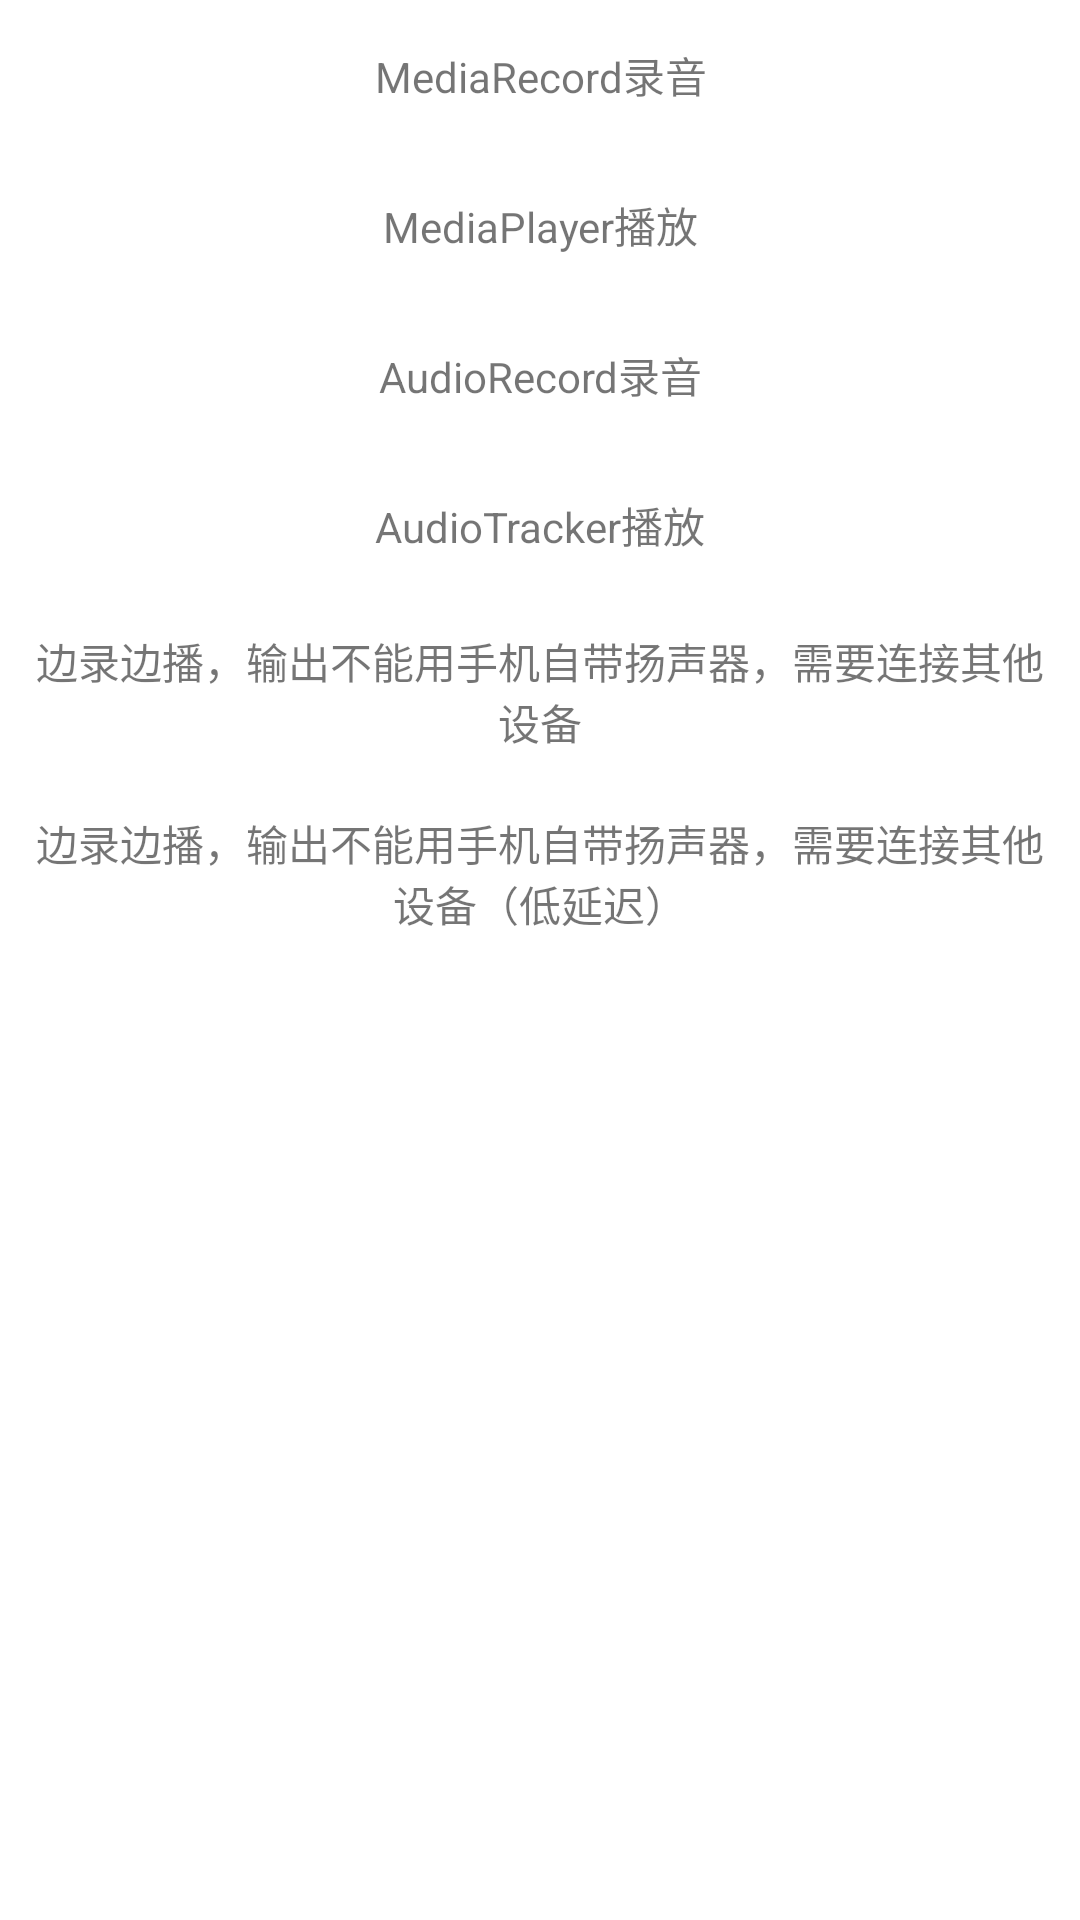

Here is an Android app screen rendered from its layout file. Give the layout XML and the strings, colors and styles it references.
<!-- AndroidManifest.xml: application theme Theme.AVStudy -->
<!-- res/layout/activity_audio_record.xml -->
<?xml version="1.0" encoding="utf-8"?>
<LinearLayout xmlns:android="http://schemas.android.com/apk/res/android"
    android:layout_width="match_parent"
    android:layout_height="match_parent"
    android:orientation="vertical">

    <TextView
        android:id="@+id/tv_media_record"
        android:layout_width="match_parent"
        android:layout_height="30dp"
        android:layout_margin="10dp"
        android:background="@color/color_tv_audio_bg"
        android:enabled="true"
        android:gravity="center"
        android:text="MediaRecord录音" />

    <TextView
        android:id="@+id/tv_media_player"
        android:layout_width="match_parent"
        android:layout_height="30dp"
        android:layout_margin="10dp"
        android:background="@color/color_tv_audio_bg"
        android:enabled="true"
        android:gravity="center"
        android:text="MediaPlayer播放" />

    <TextView
        android:id="@+id/tv_audio_record"
        android:layout_width="match_parent"
        android:layout_height="30dp"
        android:layout_margin="10dp"
        android:background="@color/color_tv_audio_bg"
        android:enabled="true"
        android:gravity="center"
        android:text="AudioRecord录音" />

    <TextView
        android:id="@+id/tv_audio_track"
        android:layout_width="match_parent"
        android:layout_height="30dp"
        android:layout_margin="10dp"
        android:background="@color/color_tv_audio_bg"
        android:enabled="true"
        android:gravity="center"
        android:text="AudioTracker播放" />

    <TextView
        android:id="@+id/tv_audio_record_play"
        android:layout_width="match_parent"
        android:layout_height="wrap_content"
        android:layout_margin="10dp"
        android:background="@color/color_tv_audio_bg"
        android:enabled="true"
        android:gravity="center"
        android:text="@string/record_play_hint" />

    <TextView
        android:id="@+id/tv_audio_record_play_new"
        android:layout_width="match_parent"
        android:layout_height="wrap_content"
        android:layout_margin="10dp"
        android:background="@color/color_tv_audio_bg"
        android:enabled="true"
        android:gravity="center"
        android:text="@string/record_play_hint_low_delay" />
</LinearLayout>
<!-- resources referenced by this layout -->
<resources>
  <string name="record_play_hint">边录边播，输出不能用手机自带扬声器，需要连接其他设备</string>
  <string name="record_play_hint_low_delay">边录边播，输出不能用手机自带扬声器，需要连接其他设备（低延迟）</string>
  <style name="Theme.AVStudy" parent="Theme.MaterialComponents.DayNight.DarkActionBar">
          
          <item name="colorPrimary">@color/purple_500</item>
          <item name="colorPrimaryVariant">@color/purple_700</item>
          <item name="colorOnPrimary">@color/white</item>
          
          <item name="colorSecondary">@color/teal_200</item>
          <item name="colorSecondaryVariant">@color/teal_700</item>
          <item name="colorOnSecondary">@color/black</item>
          
          <item name="android:statusBarColor">?attr/colorPrimaryVariant</item>
          
      </style>
  <!-- not gathered from this repository: default colours our renderer supplied (Android Studio template values) -->
  <color name="purple_500">#FF6200EE</color>
  <color name="purple_700">#FF3700B3</color>
  <color name="teal_200">#FF03DAC5</color>
  <color name="teal_700">#FF018786</color>
  <color name="black">#FF000000</color>
  <color name="white">#FFFFFFFF</color>
</resources>
